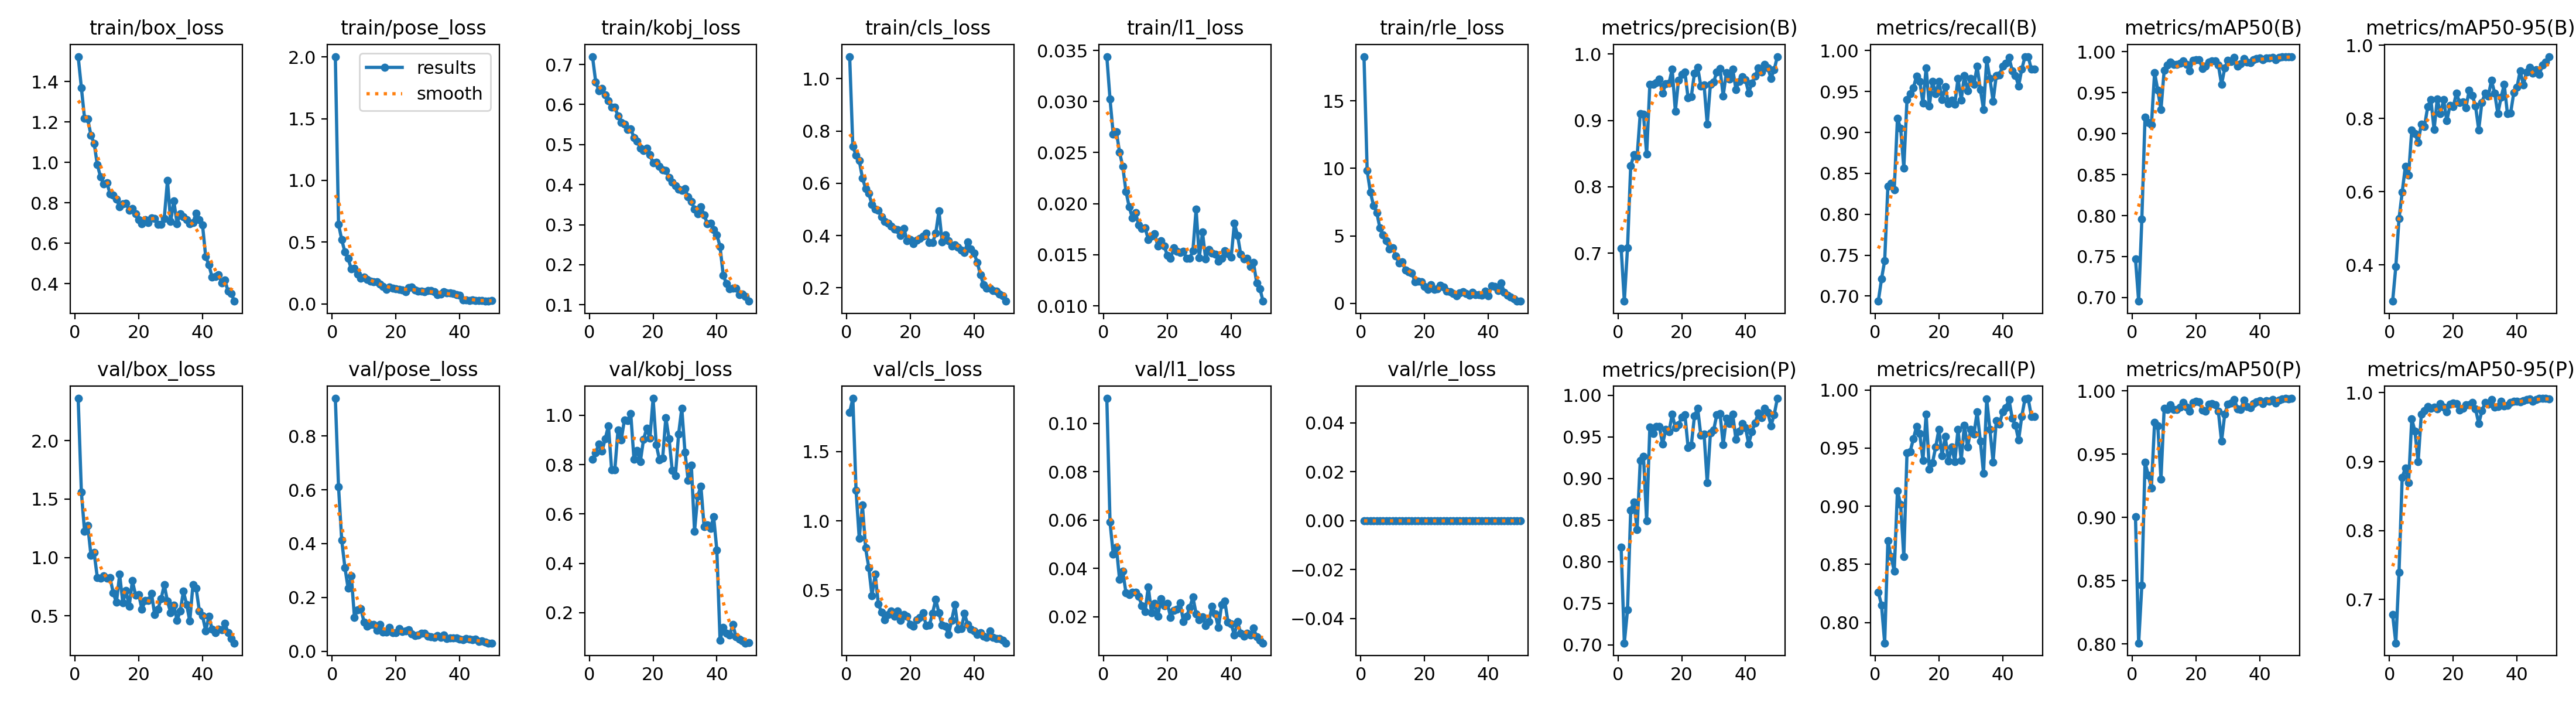

The data file committed next to this chart (first rows):
epoch, time, train/box_loss, train/pose_loss, train/kobj_loss, train/cls_loss, train/l1_loss, train/rle_loss, metrics/precision(B), metrics/recall(B), metrics/mAP50(B), metrics/mAP50-95(B), metrics/precision(P), metrics/recall(P), metrics/mAP50(P), metrics/mAP50-95(P), val/box_loss, val/pose_loss, val/kobj_loss, val/cls_loss, val/l1_loss, val/rle_loss, lr/pg0, lr/pg1
1, 110.6, 1.524, 2.003, 0.7199, 1.085, 0.0344, 18.28, 0.7075, 0.6937, 0.7473, 0.3013, 0.8171, 0.8262, 0.9008, 0.6781, 2.362, 0.94, 0.821, 1.785, 0.1103, 0, 0.003311, 0.003311
2, 183.5, 1.37, 0.6459, 0.6568, 0.7402, 0.03024, 9.822, 0.6278, 0.7208, 0.6955, 0.3953, 0.7022, 0.8151, 0.8008, 0.6369, 1.56, 0.6114, 0.8481, 1.885, 0.05915, 0, 0.006513, 0.006513
3, 259.3, 1.218, 0.5202, 0.6348, 0.7081, 0.02683, 8.246, 0.7083, 0.7434, 0.7957, 0.5263, 0.7422, 0.7824, 0.8465, 0.7394, 1.223, 0.4121, 0.8839, 1.223, 0.04595, 0, 0.009583, 0.009583
4, 336.5, 1.215, 0.4206, 0.6396, 0.6874, 0.02703, 7.235, 0.8316, 0.834, 0.9205, 0.5988, 0.8618, 0.8706, 0.9438, 0.8772, 1.276, 0.3112, 0.8551, 0.8747, 0.04872, 0, 0.009406, 0.009406
5, 413.7, 1.134, 0.3674, 0.624, 0.6205, 0.02503, 6.735, 0.8484, 0.8377, 0.9134, 0.6699, 0.8718, 0.8566, 0.9335, 0.8908, 1.02, 0.2341, 0.9045, 1.114, 0.03535, 0, 0.009208, 0.009208
6, 490, 1.095, 0.2847, 0.6098, 0.5801, 0.02363, 5.566, 0.845, 0.8302, 0.9108, 0.6453, 0.8388, 0.8442, 0.9234, 0.8693, 1.041, 0.2809, 0.9576, 0.804, 0.03883, 0, 0.00901, 0.00901
7, 566.1, 0.9885, 0.2868, 0.5937, 0.5612, 0.0212, 5.07, 0.9106, 0.917, 0.9747, 0.7678, 0.9216, 0.9132, 0.9753, 0.9621, 0.8291, 0.1249, 0.7789, 0.6621, 0.02994, 0, 0.008812, 0.008812
8, 643.3, 0.9289, 0.2405, 0.593, 0.5182, 0.01972, 4.631, 0.9091, 0.9052, 0.9529, 0.759, 0.9264, 0.9019, 0.9723, 0.9442, 0.8205, 0.1547, 0.7792, 0.4597, 0.02915, 0, 0.008614, 0.008614
9, 719, 0.8932, 0.2066, 0.5721, 0.5014, 0.01859, 4.044, 0.8492, 0.8566, 0.9293, 0.7347, 0.8492, 0.8566, 0.9302, 0.8996, 0.8416, 0.1575, 0.9412, 0.6138, 0.03007, 0, 0.008416, 0.008416
10, 793.5, 0.9003, 0.2197, 0.5548, 0.4956, 0.01912, 4.111, 0.9541, 0.9404, 0.9773, 0.7846, 0.9616, 0.9459, 0.9861, 0.969, 0.8214, 0.1086, 0.8994, 0.3987, 0.03014, 0, 0.008218, 0.008218
11, 868.8, 0.8444, 0.1985, 0.5512, 0.4724, 0.0179, 3.497, 0.9542, 0.9472, 0.984, 0.7789, 0.9542, 0.9472, 0.9852, 0.9741, 0.8261, 0.09318, 0.9803, 0.3407, 0.02847, 0, 0.00802, 0.00802
12, 944.6, 0.8381, 0.1826, 0.5372, 0.4535, 0.01756, 2.995, 0.9571, 0.9547, 0.9877, 0.8321, 0.9621, 0.9579, 0.9892, 0.9798, 0.6961, 0.09821, 0.9779, 0.2848, 0.0245, 0, 0.007822, 0.007822
13, 1020, 0.8176, 0.1809, 0.5394, 0.4481, 0.01764, 3.057, 0.9625, 0.9688, 0.9847, 0.8522, 0.9625, 0.9688, 0.9851, 0.9775, 0.6147, 0.1002, 1.006, 0.3254, 0.02207, 0, 0.007624, 0.007624
14, 1095, 0.7811, 0.178, 0.5175, 0.4368, 0.0165, 2.456, 0.941, 0.9624, 0.9843, 0.7698, 0.941, 0.9624, 0.9854, 0.9789, 0.8553, 0.07786, 0.822, 0.3504, 0.03241, 0, 0.007426, 0.007426
15, 1169, 0.7941, 0.159, 0.5082, 0.4252, 0.0168, 2.343, 0.9552, 0.9358, 0.9861, 0.8539, 0.9591, 0.9396, 0.9871, 0.9761, 0.6138, 0.09928, 0.8568, 0.3119, 0.02168, 0, 0.007228, 0.007228
16, 1244, 0.7975, 0.1399, 0.4916, 0.4234, 0.01708, 2.258, 0.9558, 0.9791, 0.9891, 0.8129, 0.9558, 0.9791, 0.9909, 0.9839, 0.7153, 0.07141, 0.8121, 0.348, 0.02553, 0, 0.00703, 0.00703
17, 1319, 0.7623, 0.1166, 0.4853, 0.3998, 0.01585, 1.588, 0.977, 0.9321, 0.9846, 0.851, 0.977, 0.9321, 0.9871, 0.9792, 0.5813, 0.07013, 0.9014, 0.2812, 0.02021, 0, 0.006832, 0.006832
18, 1396, 0.7726, 0.1386, 0.4913, 0.4282, 0.01637, 1.628, 0.914, 0.9625, 0.9764, 0.7934, 0.9613, 0.9375, 0.9838, 0.9725, 0.801, 0.08937, 0.9471, 0.325, 0.02752, 0, 0.006634, 0.006634
19, 1472, 0.7466, 0.128, 0.4744, 0.3812, 0.01584, 1.597, 0.9609, 0.9472, 0.9898, 0.8359, 0.9647, 0.9509, 0.9908, 0.9831, 0.6776, 0.06834, 0.9059, 0.3125, 0.02447, 0, 0.006436, 0.006436
20, 1547, 0.7162, 0.1242, 0.454, 0.3849, 0.01493, 1.241, 0.9696, 0.9625, 0.9905, 0.8321, 0.9734, 0.9663, 0.992, 0.985, 0.6798, 0.06887, 1.068, 0.2515, 0.02556, 0, 0.006238, 0.006238
21, 1621, 0.6967, 0.1181, 0.456, 0.368, 0.01463, 1.03, 0.9727, 0.9402, 0.9901, 0.8687, 0.9766, 0.9436, 0.9913, 0.9838, 0.5557, 0.08299, 0.8799, 0.2373, 0.0198, 0, 0.00604, 0.00604
22, 1697, 0.7167, 0.1121, 0.4459, 0.3831, 0.01565, 1.358, 0.9337, 0.956, 0.9797, 0.844, 0.9374, 0.9598, 0.9851, 0.9747, 0.6294, 0.07238, 0.8198, 0.2872, 0.02271, 0, 0.005842, 0.005842
23, 1772, 0.7026, 0.09849, 0.4375, 0.3894, 0.01531, 1.029, 0.9358, 0.9351, 0.9823, 0.8457, 0.9396, 0.9389, 0.9841, 0.977, 0.6324, 0.07443, 0.8254, 0.3003, 0.02313, 0, 0.005644, 0.005644
24, 1847, 0.7243, 0.1336, 0.4354, 0.3982, 0.01524, 1.08, 0.9715, 0.9396, 0.9875, 0.8293, 0.9753, 0.9509, 0.9897, 0.9824, 0.692, 0.08062, 0.9907, 0.3381, 0.02587, 0, 0.005446, 0.005446
25, 1919, 0.7213, 0.1389, 0.4182, 0.4084, 0.01536, 1.34, 0.9802, 0.9348, 0.9885, 0.8775, 0.9842, 0.9385, 0.9901, 0.9821, 0.5103, 0.06432, 0.9048, 0.2424, 0.01805, 0, 0.005248, 0.005248
26, 1993, 0.693, 0.1141, 0.4062, 0.3728, 0.01463, 1.217, 0.9515, 0.966, 0.989, 0.863, 0.9515, 0.966, 0.989, 0.9856, 0.5574, 0.05809, 0.7776, 0.2457, 0.02006, 0, 0.00505, 0.00505
27, 2068, 0.6932, 0.1042, 0.398, 0.373, 0.01464, 0.8834, 0.9536, 0.9396, 0.9838, 0.834, 0.9536, 0.9396, 0.9838, 0.9767, 0.645, 0.05986, 0.754, 0.3333, 0.02376, 0, 0.004852, 0.004852
28, 2141, 0.7233, 0.1043, 0.3882, 0.4089, 0.01539, 0.8365, 0.8946, 0.9698, 0.96, 0.7693, 0.8946, 0.9698, 0.9602, 0.955, 0.7666, 0.06567, 0.9229, 0.4333, 0.02813, 0, 0.004654, 0.004654
29, 2213, 0.911, 0.09992, 0.385, 0.4945, 0.01948, 0.7423, 0.9546, 0.9509, 0.9802, 0.8441, 0.9546, 0.9509, 0.9819, 0.9737, 0.6246, 0.06608, 1.028, 0.3347, 0.02127, 0, 0.004456, 0.004456
30, 2286, 0.7064, 0.1062, 0.3897, 0.3758, 0.01472, 0.5491, 0.9579, 0.966, 0.9896, 0.8687, 0.9579, 0.966, 0.9896, 0.9857, 0.5288, 0.05602, 0.8511, 0.2459, 0.01861, 0, 0.004258, 0.004258
31, 2360, 0.8093, 0.1068, 0.3691, 0.4016, 0.0172, 0.786, 0.9727, 0.9585, 0.9879, 0.8613, 0.9765, 0.9623, 0.9905, 0.9836, 0.5921, 0.05266, 0.7365, 0.2395, 0.01985, 0, 0.00406, 0.00406
32, 2433, 0.6972, 0.09901, 0.3578, 0.3812, 0.01457, 0.8447, 0.9781, 0.9811, 0.9934, 0.9047, 0.9781, 0.9811, 0.9934, 0.9904, 0.4625, 0.05139, 0.7969, 0.1792, 0.01621, 0, 0.003862, 0.003862
33, 2507, 0.7441, 0.07737, 0.3387, 0.3593, 0.01553, 0.7238, 0.9369, 0.9526, 0.9824, 0.8692, 0.9406, 0.9561, 0.986, 0.9787, 0.5397, 0.05758, 0.5303, 0.2831, 0.01796, 0, 0.003664, 0.003664
34, 2581, 0.7319, 0.08117, 0.3272, 0.3645, 0.01519, 0.6147, 0.972, 0.9283, 0.9852, 0.8133, 0.972, 0.9283, 0.9853, 0.9801, 0.7105, 0.05165, 0.6722, 0.3942, 0.02428, 0, 0.003466, 0.003466
35, 2655, 0.7172, 0.1008, 0.3446, 0.3547, 0.01504, 0.8274, 0.9621, 0.9887, 0.9919, 0.8573, 0.9659, 0.9925, 0.9929, 0.9873, 0.5992, 0.05941, 0.7127, 0.2195, 0.02106, 0, 0.003268, 0.003268
36, 2726, 0.6958, 0.08886, 0.3244, 0.3444, 0.01435, 0.6536, 0.9771, 0.966, 0.9877, 0.8932, 0.9771, 0.966, 0.9877, 0.9807, 0.4552, 0.04751, 0.5477, 0.2221, 0.01551, 0, 0.00307, 0.00307
37, 2800, 0.7017, 0.08913, 0.3029, 0.3352, 0.01463, 0.639, 0.9467, 0.9381, 0.9867, 0.8134, 0.9467, 0.9381, 0.9867, 0.982, 0.7682, 0.04899, 0.5549, 0.3312, 0.02495, 0, 0.002872, 0.002872
38, 2873, 0.7497, 0.08621, 0.3035, 0.375, 0.01537, 0.5988, 0.9589, 0.9696, 0.99, 0.8145, 0.9568, 0.9736, 0.9902, 0.9856, 0.7363, 0.04981, 0.542, 0.2533, 0.0264, 0, 0.002674, 0.002674
39, 2946, 0.717, 0.07376, 0.2881, 0.3485, 0.01508, 0.8807, 0.9662, 0.9705, 0.9914, 0.8709, 0.9662, 0.9705, 0.9914, 0.9873, 0.5427, 0.04916, 0.5887, 0.2179, 0.01777, 0, 0.002476, 0.002476
40, 3019, 0.6895, 0.07062, 0.2748, 0.3331, 0.01476, 0.5581, 0.9612, 0.9811, 0.9921, 0.8851, 0.9612, 0.9811, 0.9921, 0.9873, 0.4994, 0.04368, 0.4526, 0.2044, 0.01695, 0, 0.002278, 0.002278
41, 3095, 0.533, 0.03298, 0.2457, 0.2982, 0.01807, 1.279, 0.9412, 0.9849, 0.9902, 0.9305, 0.9412, 0.9849, 0.9902, 0.9868, 0.3723, 0.042, 0.0888, 0.1796, 0.01247, 0, 0.00208, 0.00208
42, 3168, 0.4931, 0.0331, 0.1734, 0.251, 0.01691, 1.245, 0.9563, 0.9916, 0.9922, 0.8912, 0.9563, 0.9916, 0.9922, 0.9886, 0.498, 0.04655, 0.1412, 0.1905, 0.01802, 0, 0.001882, 0.001882
43, 3238, 0.4313, 0.02809, 0.153, 0.2114, 0.01503, 0.9554, 0.9664, 0.9756, 0.9921, 0.9273, 0.9664, 0.9756, 0.9921, 0.9897, 0.3845, 0.04517, 0.1158, 0.1662, 0.01316, 0, 0.001684, 0.001684
44, 3311, 0.4345, 0.03259, 0.1396, 0.1988, 0.01457, 1.505, 0.9787, 0.9698, 0.9931, 0.9401, 0.9787, 0.9698, 0.9931, 0.9907, 0.3559, 0.04159, 0.1086, 0.1577, 0.01203, 0, 0.001486, 0.001486
45, 3382, 0.4442, 0.03018, 0.1415, 0.1992, 0.01465, 0.8322, 0.9731, 0.9569, 0.9904, 0.923, 0.9731, 0.9569, 0.9904, 0.9876, 0.3886, 0.04369, 0.1519, 0.2042, 0.01327, 0, 0.001288, 0.001288
46, 3455, 0.4032, 0.0278, 0.1414, 0.1907, 0.01387, 0.6191, 0.984, 0.9774, 0.9928, 0.9332, 0.984, 0.9774, 0.9928, 0.9904, 0.3801, 0.03676, 0.1031, 0.1587, 0.0124, 0, 0.00109, 0.00109
47, 3525, 0.4189, 0.02741, 0.1256, 0.1865, 0.01422, 0.4662, 0.9791, 0.9925, 0.9938, 0.9208, 0.9791, 0.9925, 0.9938, 0.9915, 0.4369, 0.03726, 0.09329, 0.1522, 0.01525, 0, 0.000892, 0.000892
48, 3596, 0.3618, 0.02241, 0.1268, 0.1767, 0.01226, 0.3421, 0.9634, 0.9928, 0.994, 0.9453, 0.9634, 0.9928, 0.994, 0.9918, 0.3574, 0.03397, 0.08537, 0.1515, 0.01178, 0, 0.000694, 0.000694
49, 3668, 0.3506, 0.02225, 0.1203, 0.1694, 0.01169, 0.1563, 0.9766, 0.9774, 0.9935, 0.9542, 0.9766, 0.9774, 0.9935, 0.9915, 0.3057, 0.03018, 0.07726, 0.1387, 0.01035, 0, 0.000496, 0.000496
50, 3738, 0.3131, 0.0263, 0.1088, 0.1491, 0.01045, 0.1795, 0.9961, 0.9774, 0.9941, 0.9692, 0.9961, 0.9774, 0.9941, 0.991, 0.2673, 0.03026, 0.07823, 0.1176, 0.00911, 0, 0.000298, 0.000298
